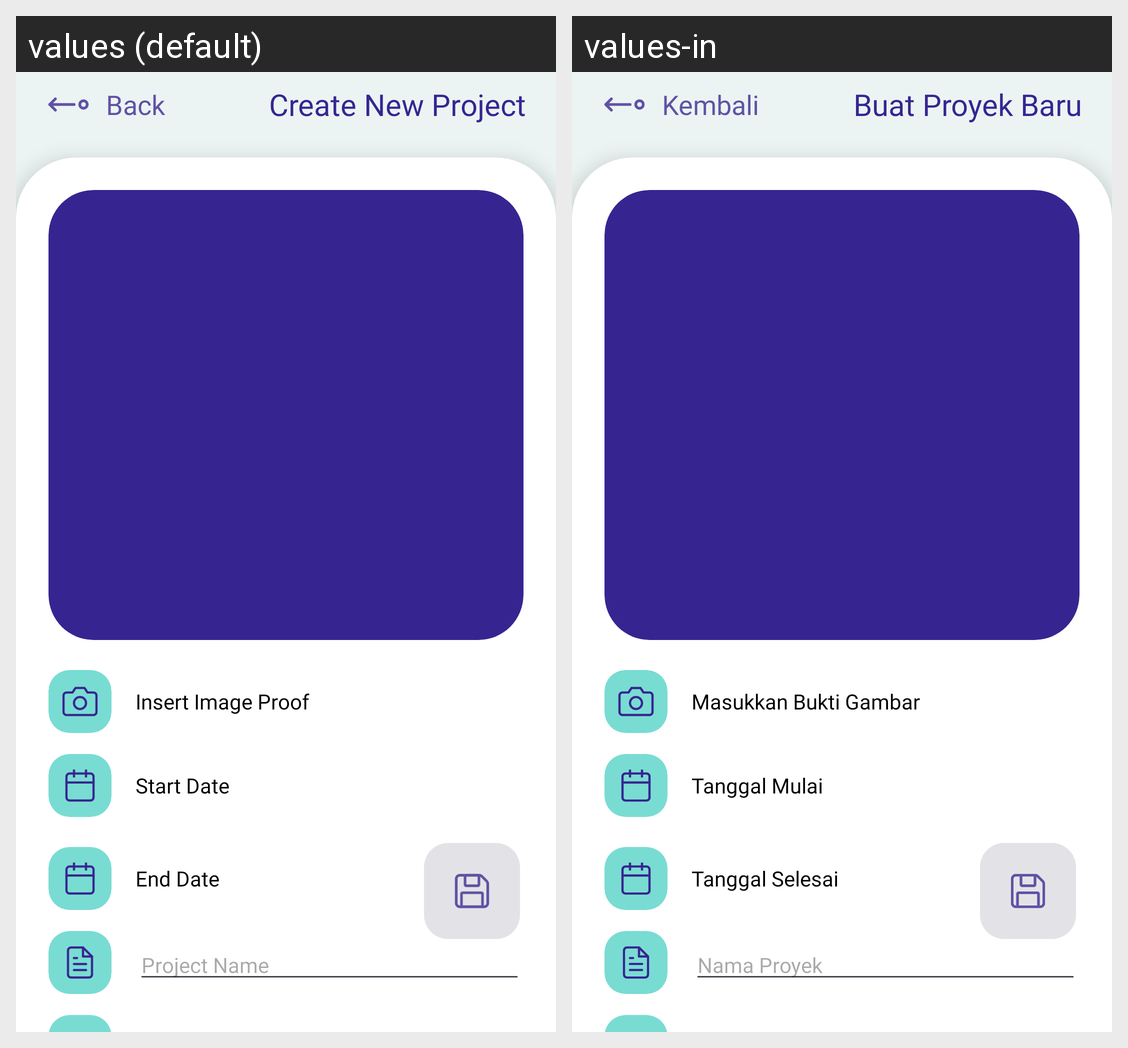

For this localized Android screen grid, give each drawn string resource with its value in every locale shown.
Android screen res/layout/activity_admin_add_project.xml rendered under 2 locales, left to right: values (default), values-in. Device: Nexus 5 (rendered at 1080×1920; each locale shown at half size, 540×960, under a caption strip naming it); theme Theme.FeliyaAttendance.
Strings drawn on this screen, with the default value and each locale's value (text and hints the layout hard-codes, and strings that could not be matched under every locale, appear in the picture but are not listed):

back
  values: Back
  values-in: Kembali

create_new_project
  values: Create New Project
  values-in: Buat Proyek Baru

insert_image_proof
  values: Insert Image Proof
  values-in: Masukkan Bukti Gambar

start_date
  values: Start Date
  values-in: Tanggal Mulai

end_date
  values: End Date
  values-in: Tanggal Selesai

project_name
  values: Project Name
  values-in: Nama Proyek
